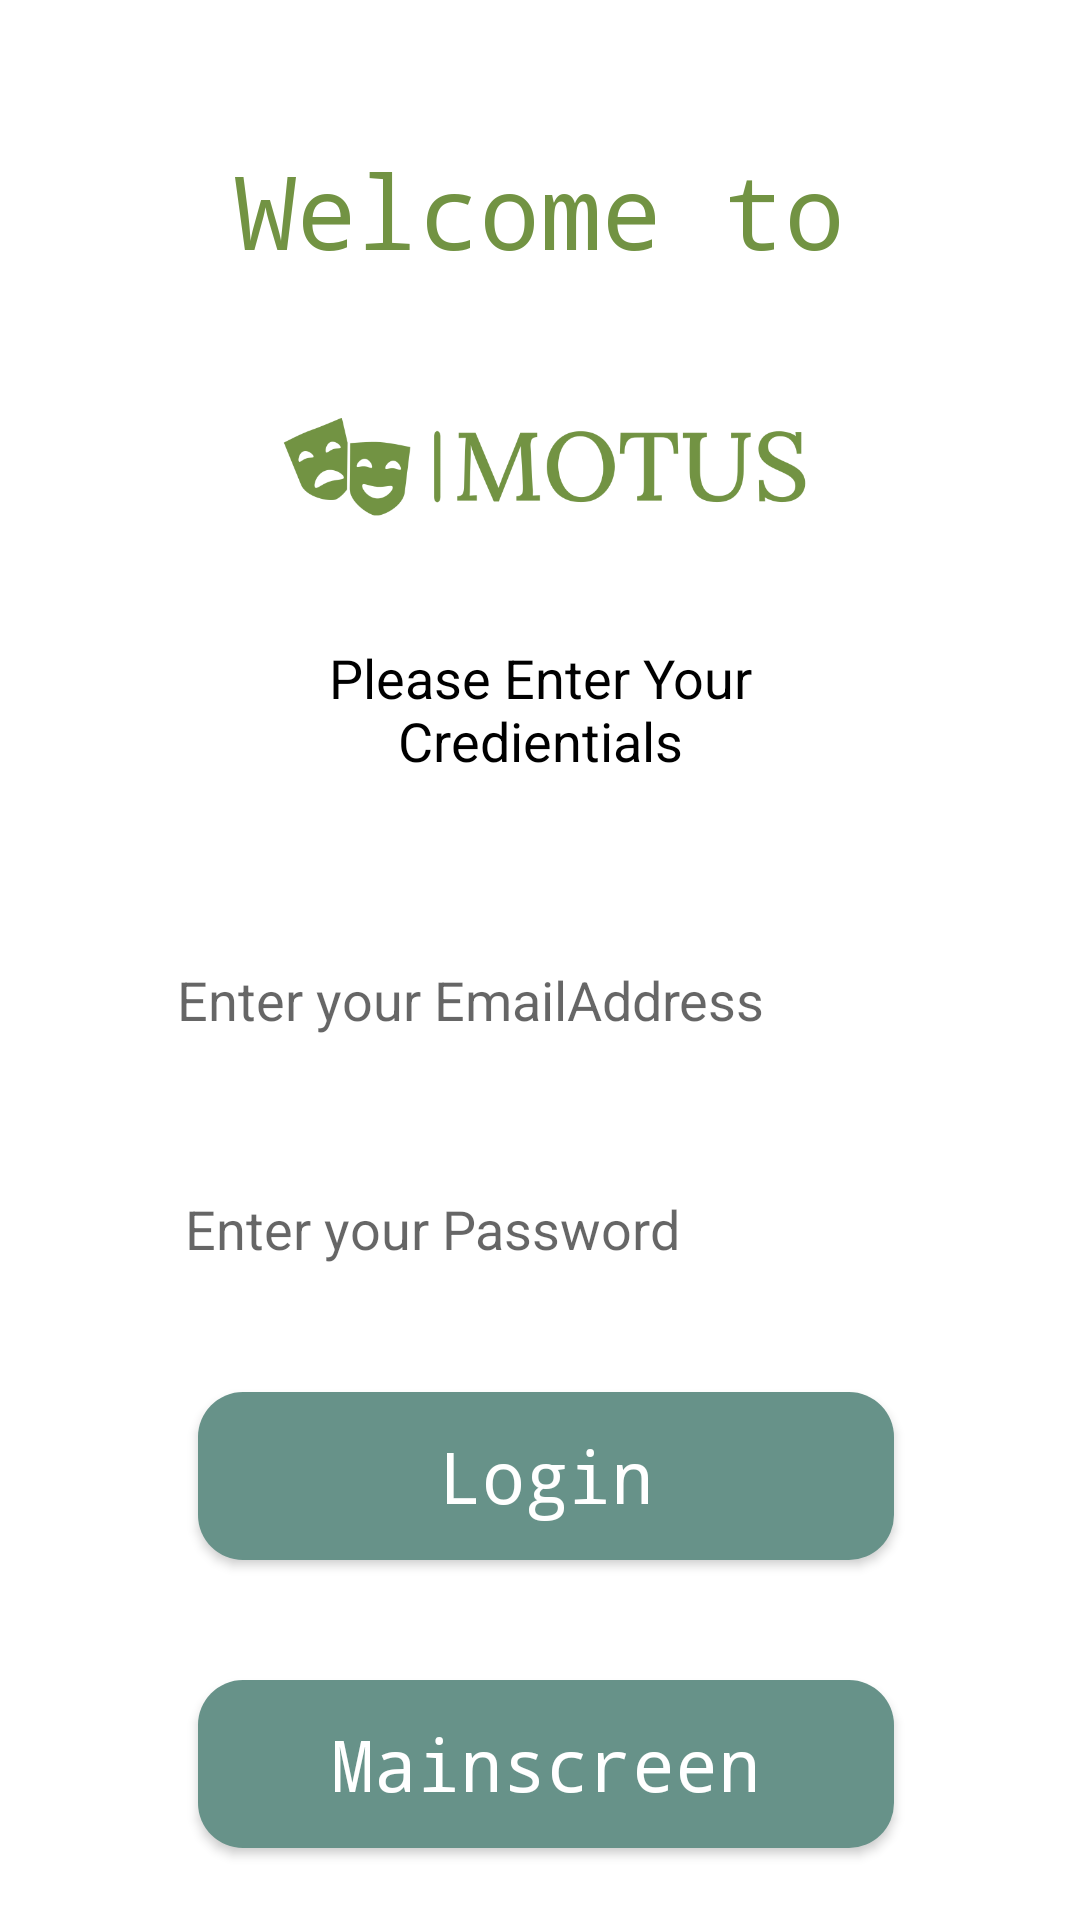

Layout XML and referenced resources for this Android screen:
<!-- AndroidManifest.xml: application theme Theme.Motus -->
<!-- res/layout/activity_login.xml -->
<?xml version="1.0" encoding="utf-8"?>
<androidx.constraintlayout.widget.ConstraintLayout xmlns:android="http://schemas.android.com/apk/res/android"
    xmlns:app="http://schemas.android.com/apk/res-auto"
    xmlns:tools="http://schemas.android.com/tools"
    android:layout_width="match_parent"
    android:layout_height="match_parent"
    tools:context=".Login">


    <ImageView
        android:id="@+id/imageView3"
        android:layout_width="404dp"
        android:layout_height="0dp"
        android:layout_marginTop="76dp"
        android:layout_marginBottom="68dp"
        app:layout_constraintBottom_toTopOf="@+id/editTextTextPersonName"
        app:layout_constraintEnd_toEndOf="parent"
        app:layout_constraintStart_toStartOf="parent"
        app:layout_constraintTop_toTopOf="parent"
        app:layout_constraintVertical_bias="0.0"
        app:srcCompat="@drawable/motus_low_resolution_color_logo_2_" />

    <TextView
        android:id="@+id/textView"
        android:layout_width="327dp"
        android:layout_height="106dp"
        android:layout_marginBottom="137dp"
        android:fontFamily="monospace"
        android:text="Welcome to"
        android:textAlignment="center"
        android:textAppearance="@style/TextAppearance.AppCompat.Display1"
        android:textColor="#729343"
        app:layout_constraintBottom_toBottomOf="parent"
        app:layout_constraintEnd_toEndOf="parent"
        app:layout_constraintHorizontal_bias="0.505"
        app:layout_constraintStart_toStartOf="parent"
        app:layout_constraintTop_toTopOf="parent"
        app:layout_constraintVertical_bias="0.119" />

    <TextView
        android:id="@+id/textView3"
        android:layout_width="199dp"
        android:layout_height="66dp"
        android:gravity="center"
        android:text="Please Enter Your Credientials"
        android:textAppearance="@style/TextAppearance.AppCompat.Medium"
        android:textColor="@color/black"
        app:layout_constraintBottom_toBottomOf="parent"
        app:layout_constraintEnd_toEndOf="parent"
        app:layout_constraintHorizontal_bias="0.502"
        app:layout_constraintStart_toStartOf="parent"
        app:layout_constraintTop_toTopOf="parent"
        app:layout_constraintVertical_bias="0.354" />

    <EditText
        android:id="@+id/editTextTextPersonName"
        android:layout_width="242dp"
        android:layout_height="60dp"
        android:background="@drawable/border"
        android:ems="10"
        android:hint="Enter your EmailAddress"
        android:inputType="textEmailAddress"
        app:layout_constraintBottom_toBottomOf="parent"
        app:layout_constraintEnd_toEndOf="parent"
        app:layout_constraintStart_toStartOf="parent"
        app:layout_constraintTop_toTopOf="parent"
        app:layout_constraintVertical_bias="0.523" />

    <EditText
        android:id="@+id/editTextTextPassword"
        android:layout_width="237dp"
        android:layout_height="63dp"
        android:background="@drawable/border"
        android:ems="10"
        android:hint="Enter your Password"
        android:inputType="textPassword"
        app:layout_constraintBottom_toBottomOf="parent"
        app:layout_constraintEnd_toEndOf="parent"
        app:layout_constraintStart_toStartOf="parent"
        app:layout_constraintTop_toTopOf="parent"
        app:layout_constraintVertical_bias="0.655" />

    <androidx.appcompat.widget.AppCompatButton
        android:id="@+id/button3"
        android:layout_width="232dp"
        android:layout_height="56dp"
        android:layout_marginBottom="120dp"
        android:background="@drawable/roundstyle"
        android:backgroundTint="#679289"
        android:fontFamily="monospace"
        android:text="Login"
        android:textAppearance="@style/TextAppearance.AppCompat.Display1"
        android:textColor="@color/white"
        android:textSize="24sp"
        app:layout_constraintBottom_toBottomOf="parent"
        app:layout_constraintEnd_toEndOf="parent"
        app:layout_constraintHorizontal_bias="0.516"
        app:layout_constraintStart_toStartOf="parent" />

    <androidx.appcompat.widget.AppCompatButton
        android:id="@+id/button4"
        android:layout_width="232dp"
        android:layout_height="56dp"
        android:layout_marginBottom="24dp"
        android:background="@drawable/roundstyle"
        android:backgroundTint="#679289"
        android:fontFamily="monospace"
        android:text="Mainscreen"
        android:textAppearance="@style/TextAppearance.AppCompat.Display1"
        android:textColor="@color/white"
        android:textSize="24sp"
        app:layout_constraintBottom_toBottomOf="parent"
        app:layout_constraintEnd_toEndOf="parent"
        app:layout_constraintHorizontal_bias="0.516"
        app:layout_constraintStart_toStartOf="parent" />


</androidx.constraintlayout.widget.ConstraintLayout>
<!-- resources referenced by this layout -->
<resources>
  <!-- drawable border (drawable) -->
  <?xml version="1.0" encoding="utf-8"?>
  <selector xmlns:android="http://schemas.android.com/apk/res/android">
      <shape xmlns:android="http://schemas.android.com/apk/res/android" android:shape="rectangle" >
          <solid android:color="#FFFFFF" />
          <stroke android:width="1dp" android:color="#000000" />
          <padding android:left="1dp" android:top="1dp" android:right="1dp"
              android:bottom="1dp" />
      </shape>
  
  </selector>
  <!-- drawable motus_low_resolution_color_logo_2_: png bitmap (drawable, 23374 bytes) -->
  <!-- drawable roundstyle (drawable) -->
  <?xml version="1.0" encoding="utf-8"?>
  <shape android:shape="rectangle"    xmlns:android="http://schemas.android.com/apk/res/android">
      <corners android:radius="15dp"/>
      <solid android:color="#679289" />
  
  </shape>
  <style name="Theme.Motus" parent="Theme.MaterialComponents.DayNight.NoActionBar">
          
  
  
  
  
  
  
  
  
  
          
      </style>
  <!-- not gathered from this repository: default colours our renderer supplied (Android Studio template values) -->
  <color name="black">#FF000000</color>
  <color name="white">#FFFFFFFF</color>
</resources>
